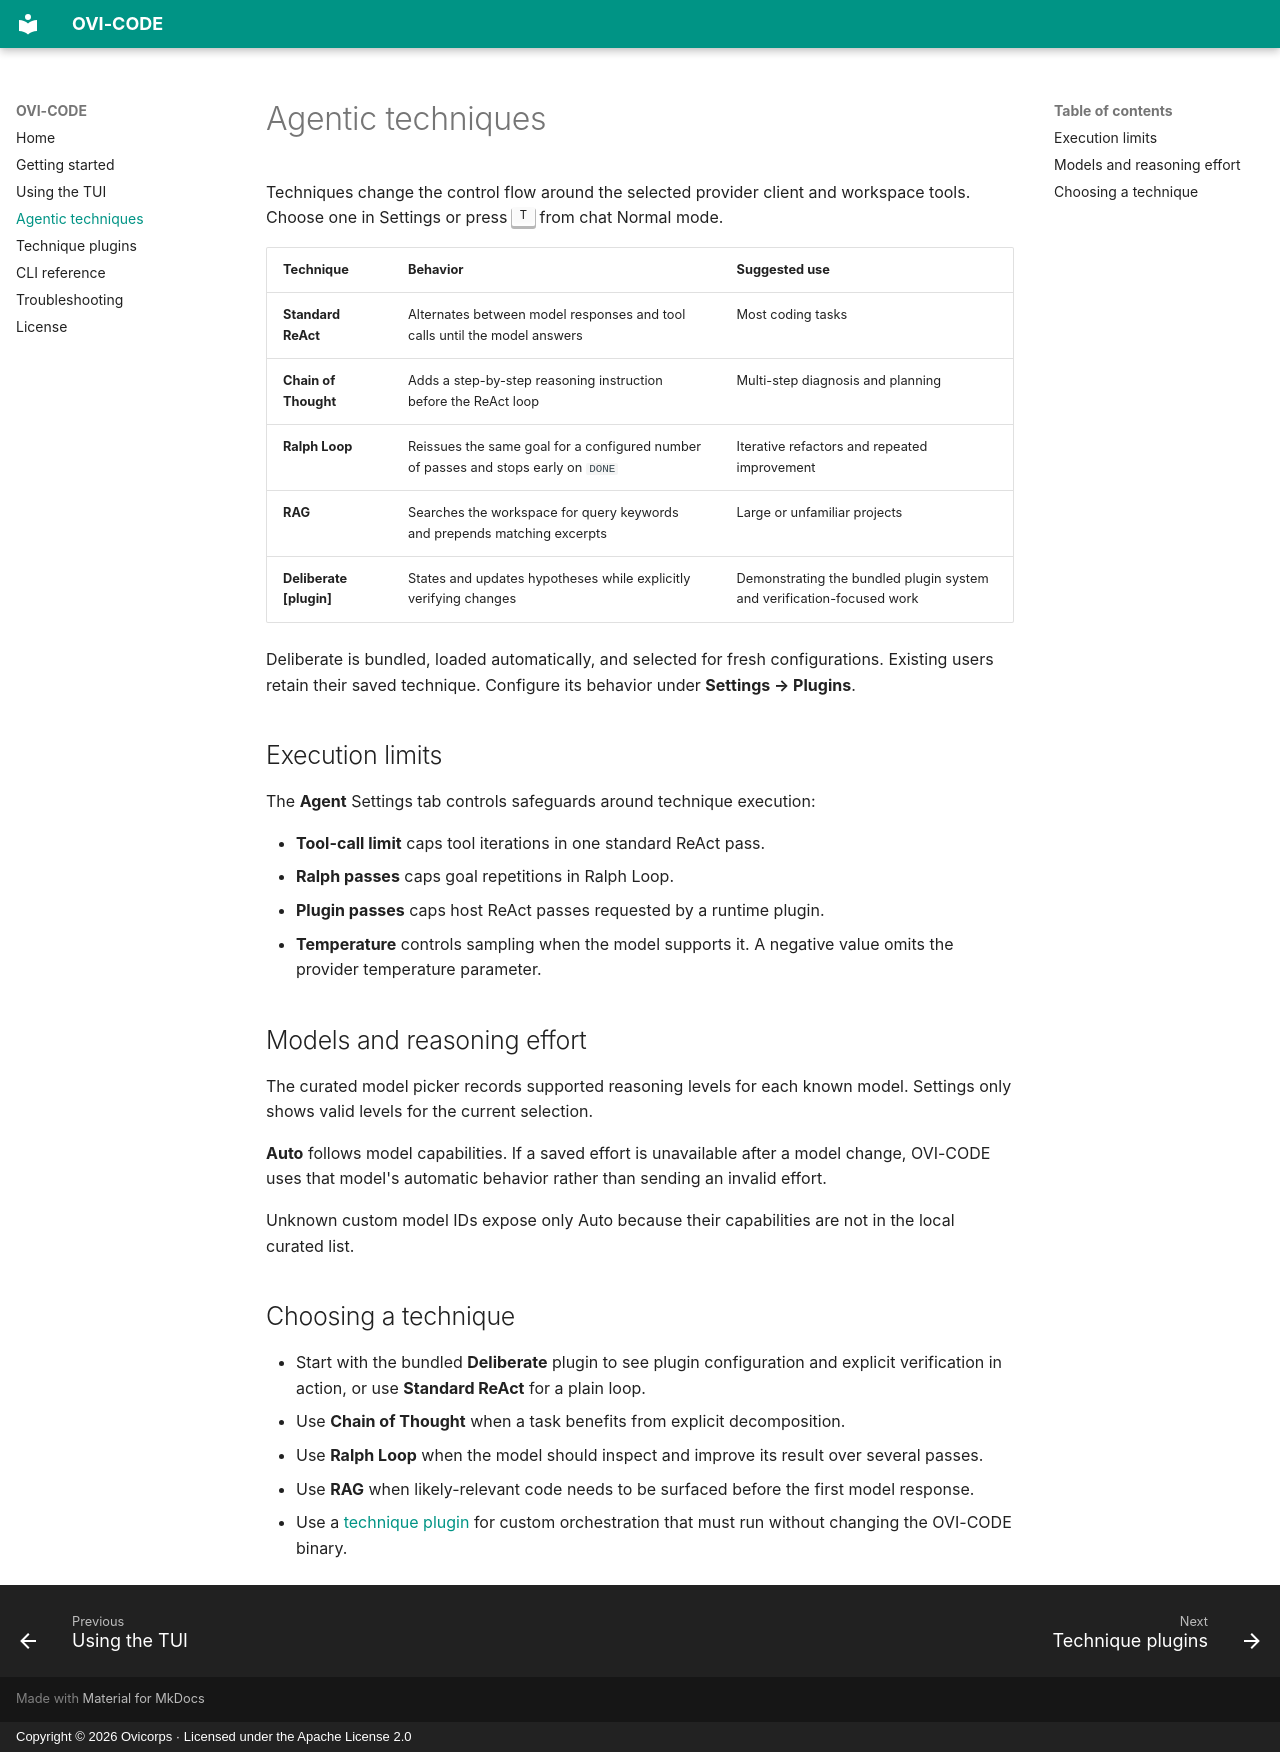

repository: Ovicorps/ovi-code · page: techniques/index.html · generator: mkdocs · copyright: Copyright © 2026 Ovicorps · Licensed under the Apache License 2.0

# Agentic techniques

Techniques change the control flow around the selected provider client and
workspace tools. Choose one in Settings or press ++t++ from chat Normal mode.

| Technique | Behavior | Suggested use |
| --- | --- | --- |
| **Standard ReAct** | Alternates between model responses and tool calls until the model answers | Most coding tasks |
| **Chain of Thought** | Adds a step-by-step reasoning instruction before the ReAct loop | Multi-step diagnosis and planning |
| **Ralph Loop** | Reissues the same goal for a configured number of passes and stops early on `DONE` | Iterative refactors and repeated improvement |
| **RAG** | Searches the workspace for query keywords and prepends matching excerpts | Large or unfamiliar projects |
| **Deliberate [plugin]** | States and updates hypotheses while explicitly verifying changes | Demonstrating the bundled plugin system and verification-focused work |

Deliberate is bundled, loaded automatically, and selected for fresh
configurations. Existing users retain their saved technique. Configure its
behavior under **Settings → Plugins**.

## Execution limits

The **Agent** Settings tab controls safeguards around technique execution:

- **Tool-call limit** caps tool iterations in one standard ReAct pass.
- **Ralph passes** caps goal repetitions in Ralph Loop.
- **Plugin passes** caps host ReAct passes requested by a runtime plugin.
- **Temperature** controls sampling when the model supports it. A negative
  value omits the provider temperature parameter.

## Models and reasoning effort

The curated model picker records supported reasoning levels for each known
model. Settings only shows valid levels for the current selection.

**Auto** follows model capabilities. If a saved effort is unavailable after a
model change, OVI-CODE uses that model's automatic behavior rather than sending
an invalid effort.

Unknown custom model IDs expose only Auto because their capabilities are not in
the local curated list.

## Choosing a technique

- Start with the bundled **Deliberate** plugin to see plugin configuration and
  explicit verification in action, or use **Standard ReAct** for a plain loop.
- Use **Chain of Thought** when a task benefits from explicit decomposition.
- Use **Ralph Loop** when the model should inspect and improve its result over
  several passes.
- Use **RAG** when likely-relevant code needs to be surfaced before the first
  model response.
- Use a [technique plugin](plugins.md) for custom orchestration that must run
  without changing the OVI-CODE binary.
